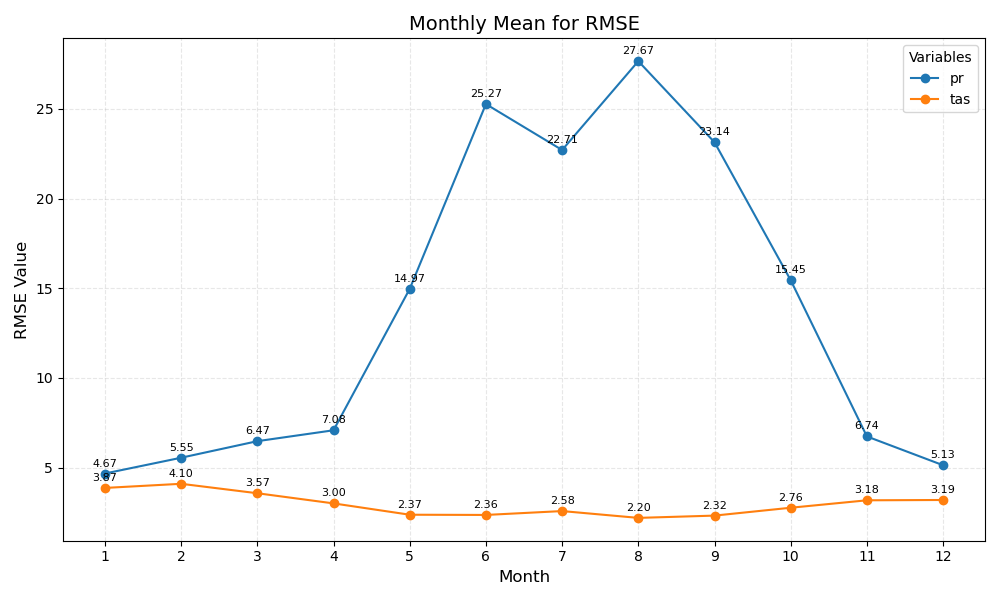

Values plotted in this chart, from the file beside it:
month	pr	tas
1	4.67	3.87
2	5.55	4.10
3	6.47	3.57
4	7.08	3.00
5	14.97	2.37
6	25.27	2.36
7	22.71	2.58
8	27.67	2.20
9	23.14	2.32
10	15.45	2.76
11	6.74	3.18
12	5.13	3.19
